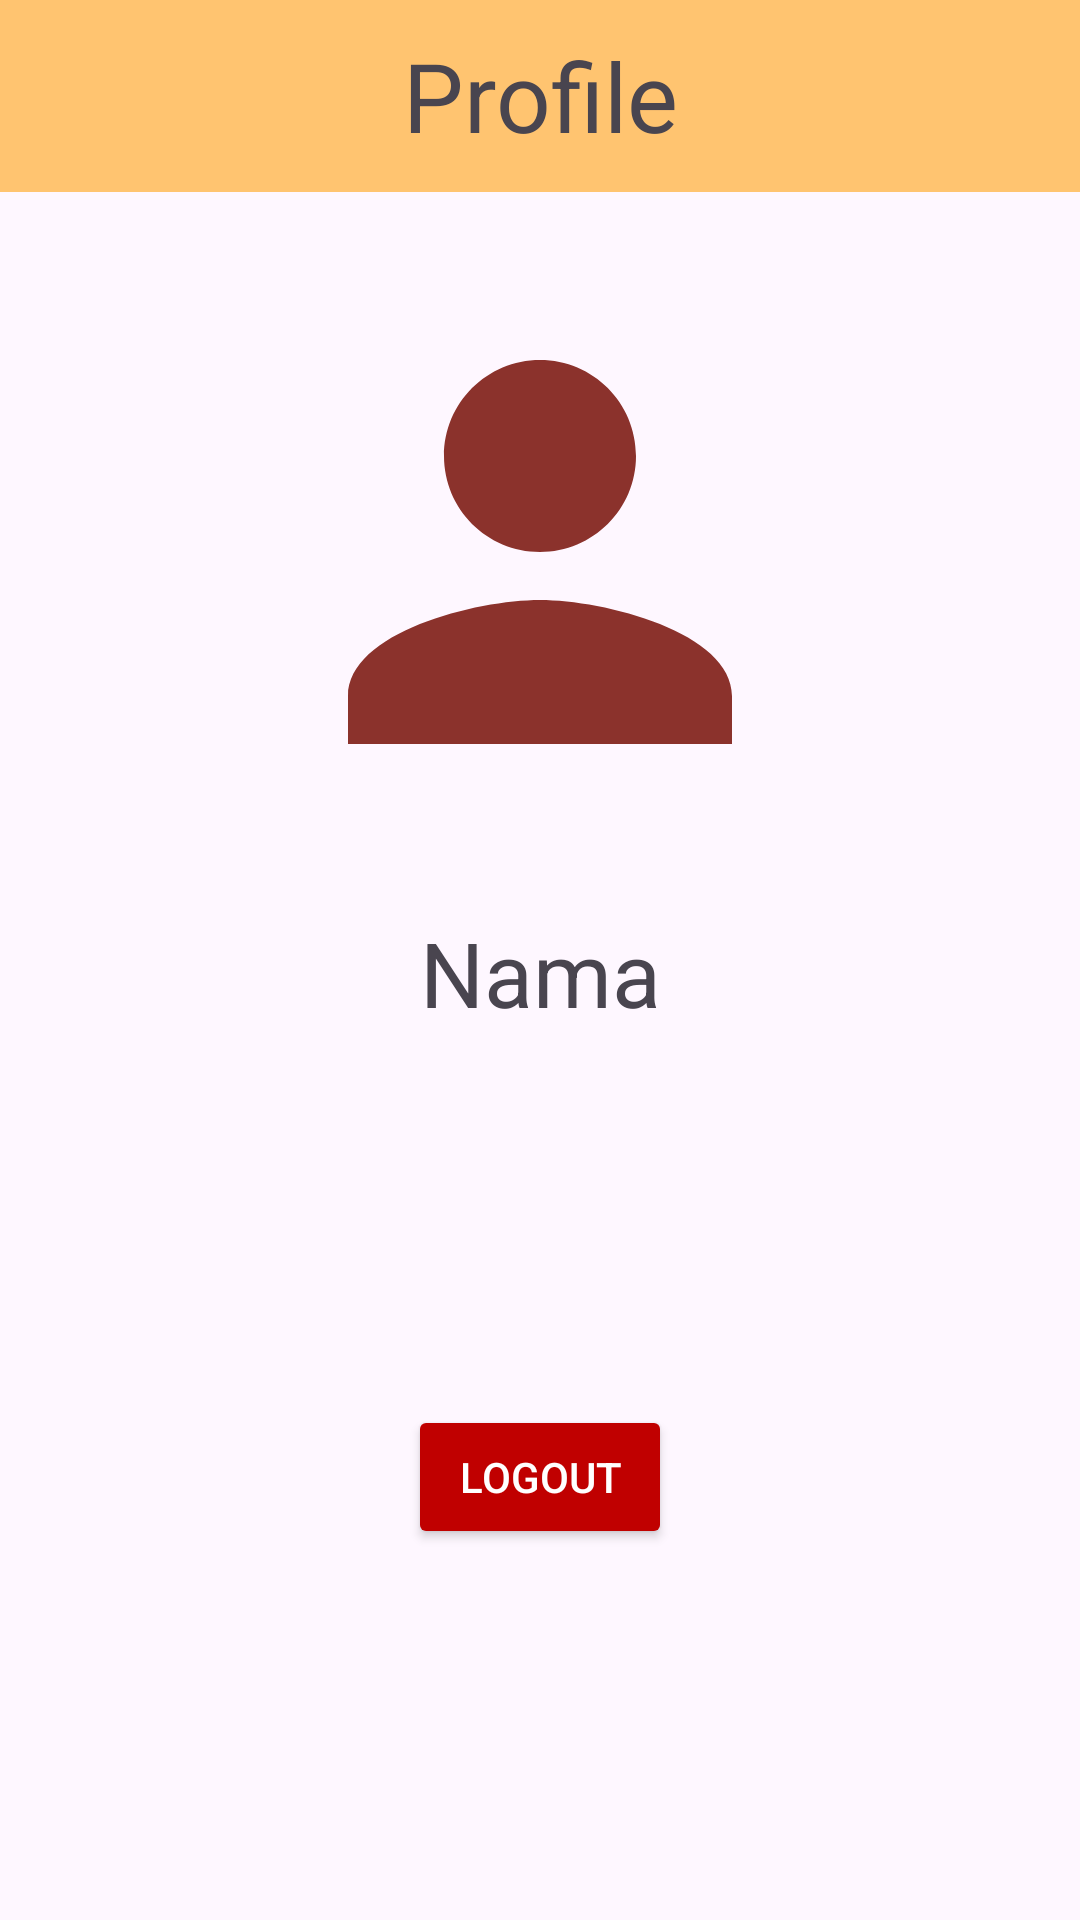

Write the Android layout XML for this screen, with the resource values it uses.
<!-- AndroidManifest.xml: application theme Theme.FP_KantinOnline -->
<!-- res/layout/fragment_profile.xml -->
<?xml version="1.0" encoding="utf-8"?>
<androidx.constraintlayout.widget.ConstraintLayout xmlns:android="http://schemas.android.com/apk/res/android"
    xmlns:app="http://schemas.android.com/apk/res-auto"
    xmlns:tools="http://schemas.android.com/tools"
    android:id="@+id/main"
    android:layout_width="match_parent"
    android:layout_height="match_parent"
    tools:context=".ui.home.profile.ProfileFragment">

    <androidx.constraintlayout.widget.ConstraintLayout
        android:id="@+id/profile_title"
        android:layout_width="match_parent"
        android:layout_height="64dp"
        android:background="@color/primaryOrange"
        app:layout_constraintEnd_toEndOf="parent"
        app:layout_constraintTop_toTopOf="parent"
        app:layout_constraintStart_toStartOf="parent"
        app:layout_constraintBottom_toTopOf="@id/profile_icon">

        <TextView
            android:layout_width="wrap_content"
            android:layout_height="match_parent"
            android:gravity="center"
            android:text="Profile"
            android:textSize="32sp"
            app:layout_constraintBottom_toBottomOf="parent"
            app:layout_constraintEnd_toEndOf="parent"
            app:layout_constraintStart_toStartOf="parent"
            app:layout_constraintTop_toTopOf="parent" />

    </androidx.constraintlayout.widget.ConstraintLayout>

    <ImageView
        android:id="@+id/profile_icon"
        android:src="@drawable/person_icon"
        android:layout_margin="24dp"
        android:layout_width="192dp"
        android:layout_height="192dp"
        app:layout_constraintTop_toBottomOf="@id/profile_title"
        app:layout_constraintBottom_toTopOf="@id/tv_name"
        app:layout_constraintStart_toStartOf="parent"
        app:layout_constraintEnd_toEndOf="parent" />

    <TextView
        android:id="@+id/tv_name"
        android:text="Nama"
        android:textSize="30sp"
        android:layout_margin="24dp"
        android:gravity="center"
        android:layout_width="match_parent"
        android:layout_height="wrap_content"
        app:layout_constraintTop_toBottomOf="@id/profile_icon" />

    <Button
        android:id="@+id/button_logout"
        android:layout_width="wrap_content"
        android:layout_height="wrap_content"
        android:backgroundTint="#C00000"
        android:textColor="#FFFFFF"
        android:text="LOGOUT"
        app:layout_constraintBottom_toBottomOf="parent"
        app:layout_constraintEnd_toEndOf="parent"
        app:layout_constraintStart_toStartOf="parent"
        app:layout_constraintTop_toBottomOf="@id/tv_name" />

</androidx.constraintlayout.widget.ConstraintLayout>
<!-- resources referenced by this layout -->
<resources>
  <color name="primaryOrange">#FFC470</color>
  <!-- drawable person_icon (drawable) -->
  <vector xmlns:android="http://schemas.android.com/apk/res/android" android:height="24dp" android:tint="#8B322C" android:viewportHeight="24" android:viewportWidth="24" android:width="24dp">
        
      <path android:fillColor="@android:color/white" android:pathData="M12,12c2.21,0 4,-1.79 4,-4s-1.79,-4 -4,-4 -4,1.79 -4,4 1.79,4 4,4zM12,14c-2.67,0 -8,1.34 -8,4v2h16v-2c0,-2.66 -5.33,-4 -8,-4z"/>
      
  </vector>
  <style name="Theme.FP_KantinOnline" parent="Base.Theme.FP_KantinOnline" />
  <style name="Base.Theme.FP_KantinOnline" parent="Theme.Material3.DayNight.NoActionBar">
          
          
      </style>
</resources>
